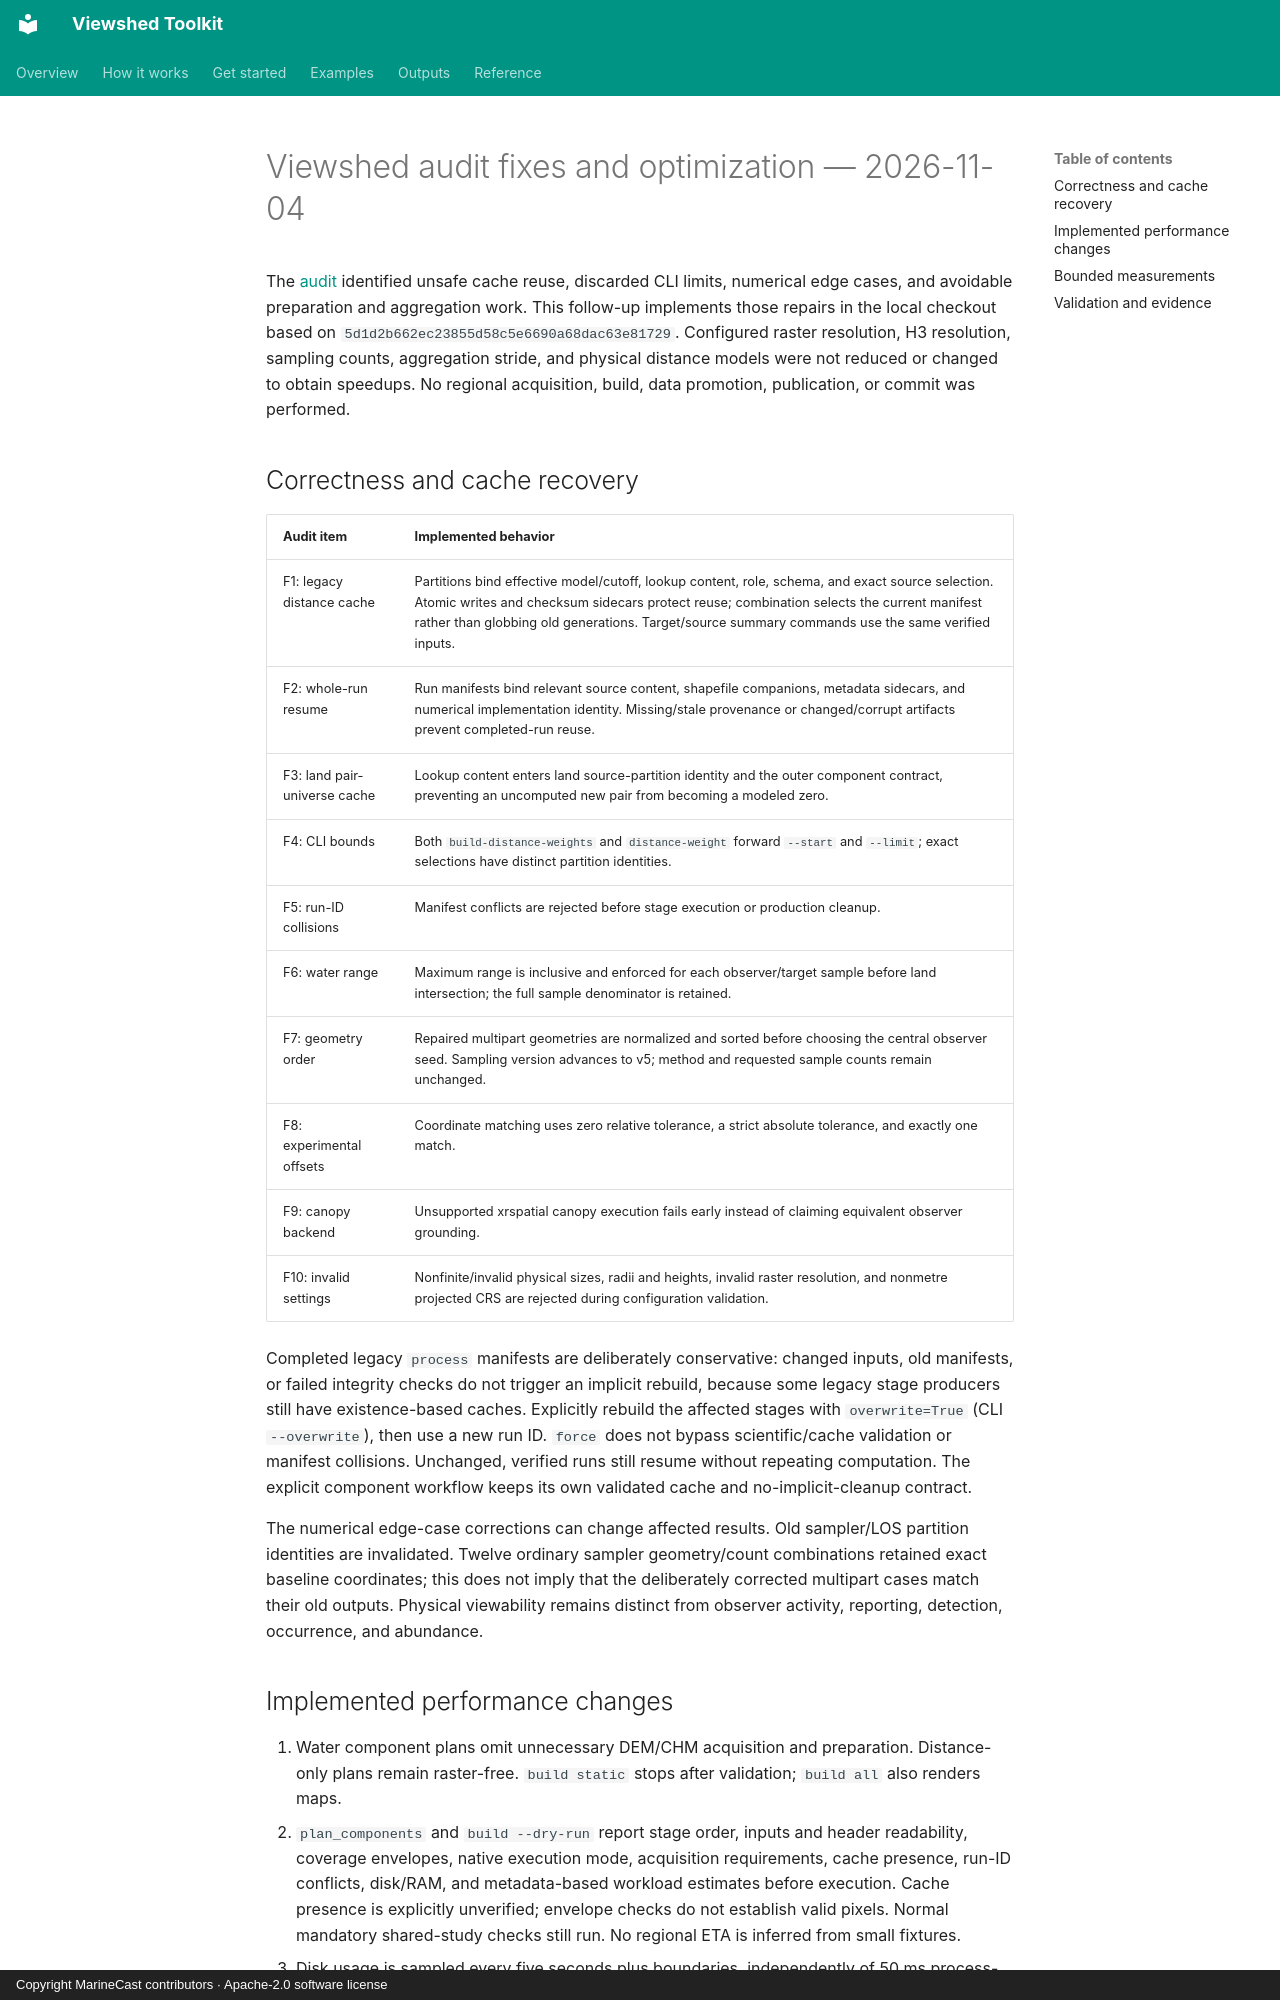

repository: MarineCast/toolkit-viewshed · page: reports/implementation-2026-11-04/index.html · generator: mkdocs · copyright: Copyright MarineCast contributors · Apache-2.0 software license

# Viewshed audit fixes and optimization — 2026-11-04

The [audit](audit-2026-11-04.md) identified unsafe cache reuse, discarded CLI limits, numerical
edge cases, and avoidable preparation and aggregation work. This follow-up implements those
repairs in the local checkout based on `5d1d2b662ec23855d58c5e6690a68dac63e81729`.
Configured raster resolution, H3 resolution, sampling counts, aggregation stride, and physical
distance models were not reduced or changed to obtain speedups. No regional acquisition, build,
data promotion, publication, or commit was performed.

## Correctness and cache recovery

| Audit item | Implemented behavior |
| --- | --- |
| F1: legacy distance cache | Partitions bind effective model/cutoff, lookup content, role, schema, and exact source selection. Atomic writes and checksum sidecars protect reuse; combination selects the current manifest rather than globbing old generations. Target/source summary commands use the same verified inputs. |
| F2: whole-run resume | Run manifests bind relevant source content, shapefile companions, metadata sidecars, and numerical implementation identity. Missing/stale provenance or changed/corrupt artifacts prevent completed-run reuse. |
| F3: land pair-universe cache | Lookup content enters land source-partition identity and the outer component contract, preventing an uncomputed new pair from becoming a modeled zero. |
| F4: CLI bounds | Both `build-distance-weights` and `distance-weight` forward `--start` and `--limit`; exact selections have distinct partition identities. |
| F5: run-ID collisions | Manifest conflicts are rejected before stage execution or production cleanup. |
| F6: water range | Maximum range is inclusive and enforced for each observer/target sample before land intersection; the full sample denominator is retained. |
| F7: geometry order | Repaired multipart geometries are normalized and sorted before choosing the central observer seed. Sampling version advances to v5; method and requested sample counts remain unchanged. |
| F8: experimental offsets | Coordinate matching uses zero relative tolerance, a strict absolute tolerance, and exactly one match. |
| F9: canopy backend | Unsupported xrspatial canopy execution fails early instead of claiming equivalent observer grounding. |
| F10: invalid settings | Nonfinite/invalid physical sizes, radii and heights, invalid raster resolution, and nonmetre projected CRS are rejected during configuration validation. |

Completed legacy `process` manifests are deliberately conservative: changed inputs, old manifests,
or failed integrity checks do not trigger an implicit rebuild, because some legacy stage producers
still have existence-based caches. Explicitly rebuild the affected stages with `overwrite=True`
(CLI `--overwrite`), then use a new run ID. `force` does not bypass scientific/cache validation or
manifest collisions. Unchanged, verified runs still resume without repeating computation. The
explicit component workflow keeps its own validated cache and no-implicit-cleanup contract.

The numerical edge-case corrections can change affected results. Old sampler/LOS partition
identities are invalidated. Twelve ordinary sampler geometry/count combinations retained exact
baseline coordinates; this does not imply that the deliberately corrected multipart cases match
their old outputs. Physical viewability remains distinct from observer activity, reporting,
detection, occurrence, and abundance.
